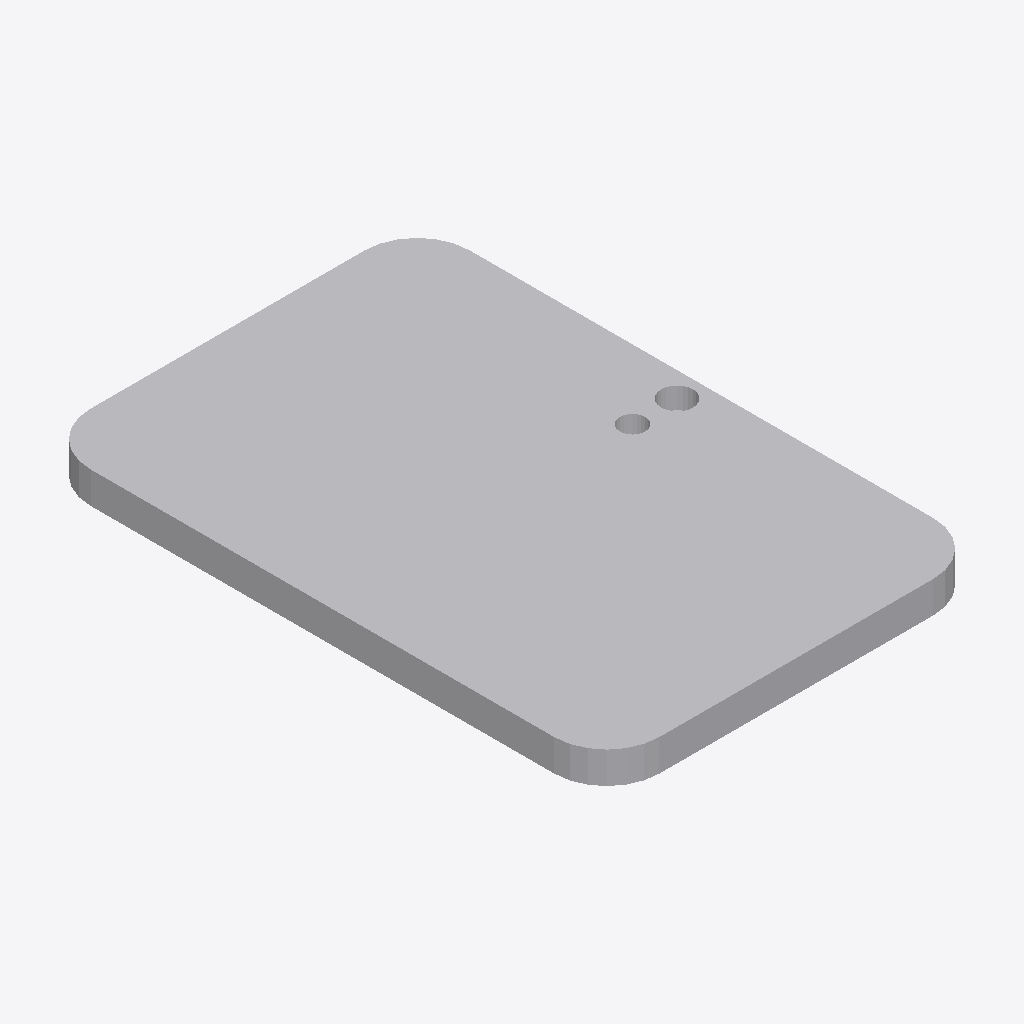
Isometric view of an IFC building model (IFC-SPF (STEP), schema IFC2X3, length unit metre), seen from the south-west, elements coloured by IFC class: 1 other element (light grey).
Extent 0.360 m × 0.540 m × 0.030 m (x, y, z). Storeys (1): Port De Barcelona at 0.00 m. Elements (1): 1 IfcFurnishingElement.

HEADER;
FILE_DESCRIPTION(('ViewDefinition [CoordinationView_V2.0]'),'2;1');
FILE_NAME('','',(''),(''),'','','');
FILE_SCHEMA(('IFC2X3'));
ENDSEC;
DATA;
#105=IFCPROJECT('34UKVHeH5CHvrwyycS_2aZ',$,'Port De Barcelona',$,$,'Port De Barcelona','Port De Barcelona',(#97),#92);
#130=IFCSITE('34UKVHeH5CHvrwyycS_2aX',$,'Default',$,$,#127,$,$,.ELEMENT.,(42,21,31,181945),(-71,-3,-24,-263305),0.0,$,$);
#115=IFCBUILDING('34UKVHeH5CHvrwyycS_2aY',$,'Port De Barcelona',$,$,#32,$,'Port De Barcelona',.ELEMENT.,$,$,$);
#124=IFCBUILDINGSTOREY('34UKVHeH5CHvrwyybZ1_NS',$,'Port De Barcelona',$,'Level:8mm Head',#122,$,'Port De Barcelona',.ELEMENT.,0.0);
#1283=IFCFURNISHINGELEMENT('0bXUlLUuv7fBN8tCQa_T2m',$,'APBCN-URB-MOB-Registro_Rectangular_Plano_Plastico:APBCN-URB-MOB-Registro_Rectangular_Plano_Plastico:323118',$,'APBCN-URB-MOB-Registro_Rectangular_Plano_Plastico:APBCN-URB-MOB-Registro_Rectangular_Plano_Plastico',#1281,#1276,'323118');
ENDSEC;
